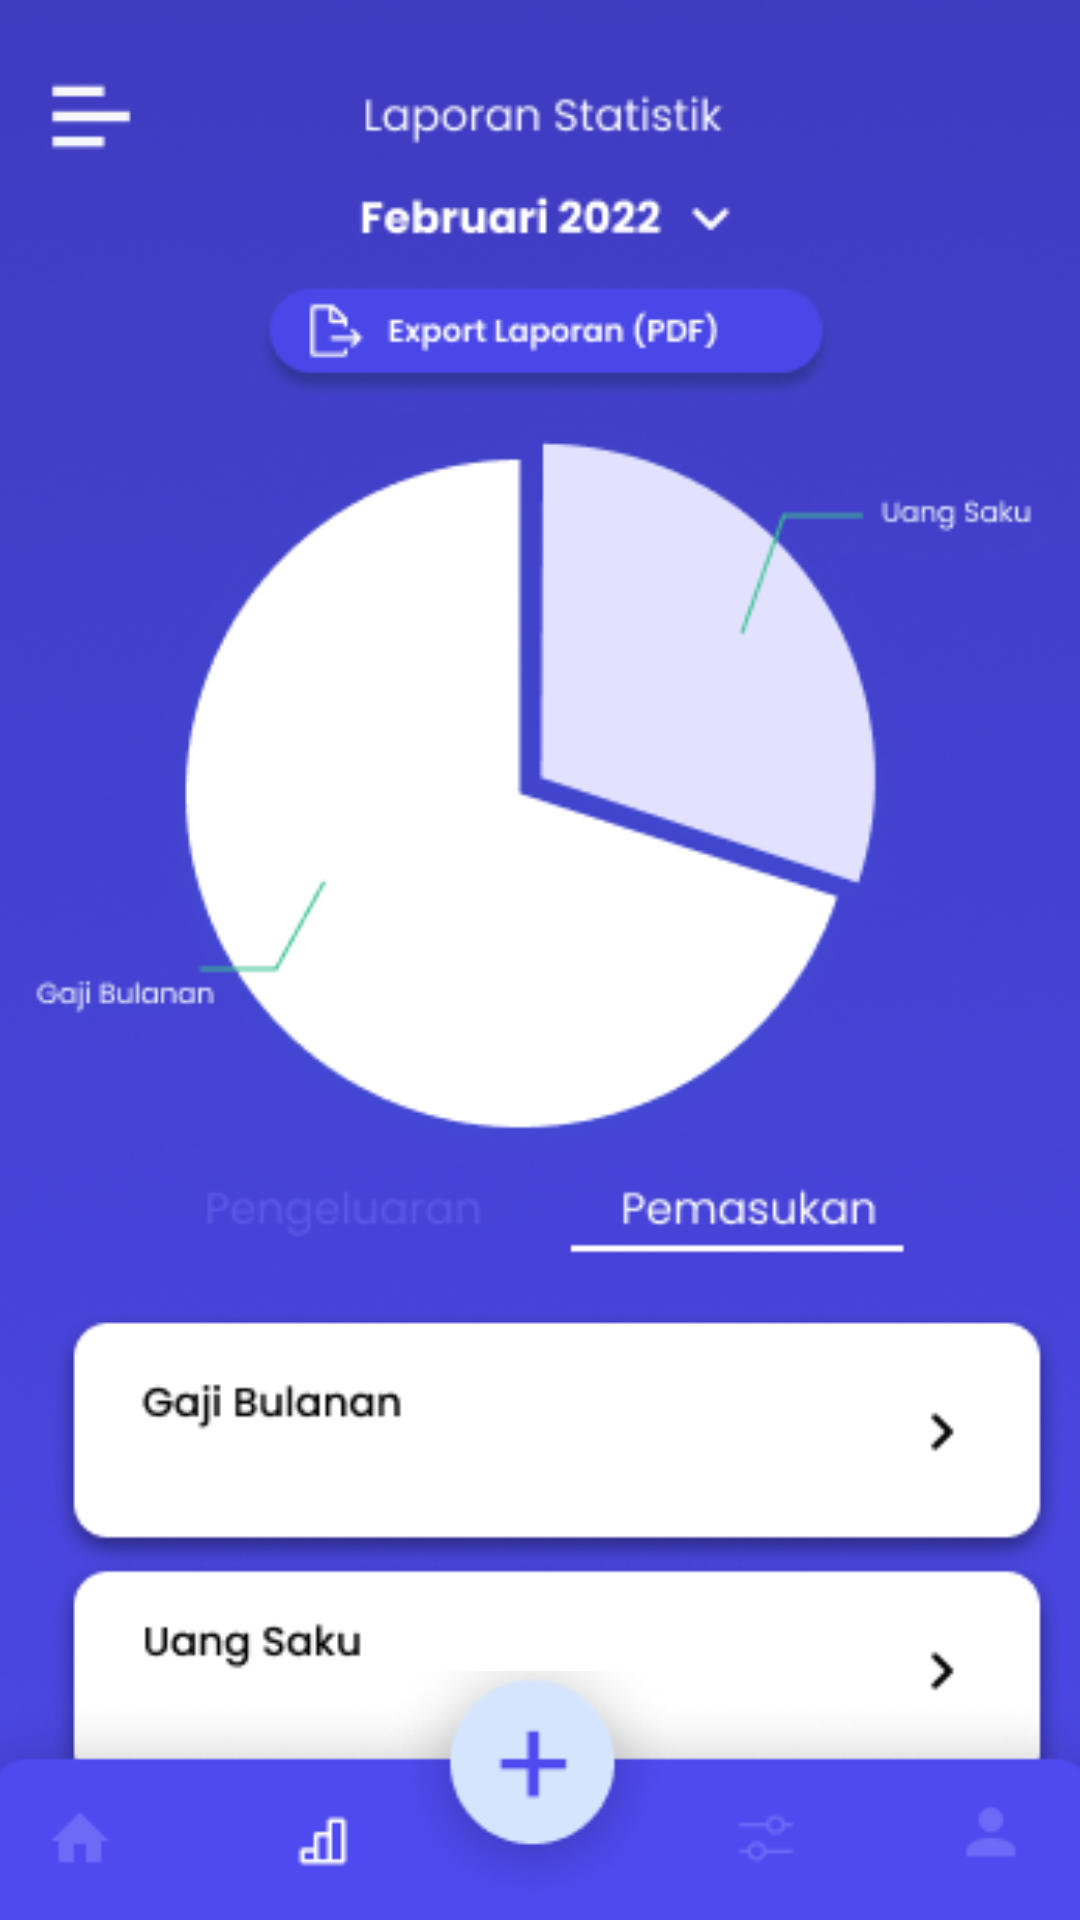

Here is an Android app screen rendered from its layout file. Give the layout XML and the strings, colors and styles it references.
<!-- AndroidManifest.xml: application theme Theme.Uangku -->
<!-- res/layout/activity_statistik_pemasukan.xml -->
<?xml version="1.0" encoding="utf-8"?>
<androidx.constraintlayout.widget.ConstraintLayout xmlns:android="http://schemas.android.com/apk/res/android"
    xmlns:app="http://schemas.android.com/apk/res-auto"
    xmlns:tools="http://schemas.android.com/tools"
    android:layout_width="match_parent"
    android:layout_height="match_parent"
    tools:context=".StatistikPemasukan">

    <ImageView
        android:id="@+id/sta_pem_layout"
        android:layout_width="491dp"
        android:layout_height="822dp"
        android:src="@drawable/statistik_pem"
        app:layout_constraintEnd_toEndOf="parent"
        app:layout_constraintStart_toStartOf="parent"
        app:layout_constraintTop_toTopOf="parent" />

    <Button
        android:id="@+id/sta_peng"
        android:layout_width="95dp"
        android:layout_height="52dp"
        android:layout_marginTop="372dp"
        android:background="@color/none"
        android:backgroundTint="@color/none"
        app:layout_constraintEnd_toEndOf="parent"
        app:layout_constraintHorizontal_bias="0.287"
        app:layout_constraintStart_toStartOf="parent"
        app:layout_constraintTop_toTopOf="parent"
        tools:ignore="MissingConstraints" />

    <ImageView
        android:id="@+id/imageView2"
        android:layout_width="385dp"
        android:layout_height="83dp"
        app:layout_constraintBottom_toBottomOf="parent"
        app:layout_constraintEnd_toEndOf="parent"
        app:layout_constraintStart_toStartOf="parent"
        app:srcCompat="@drawable/menustat"
        tools:ignore="MissingConstraints" />
    <Button
        android:id="@+id/to_home"
        android:layout_width="59dp"
        android:layout_height="48dp"
        android:layout_marginBottom="4dp"
        android:background="@color/none"
        app:layout_constraintBottom_toBottomOf="parent"
        app:layout_constraintEnd_toEndOf="parent"
        app:layout_constraintHorizontal_bias="0.071"
        app:layout_constraintStart_toStartOf="parent" />

    <Button
        android:id="@+id/to_add"
        android:layout_width="53dp"
        android:layout_height="55dp"
        android:layout_marginStart="176dp"
        android:layout_marginBottom="28dp"
        android:background="@color/none"
        app:layout_constraintBottom_toBottomOf="parent"
        app:layout_constraintStart_toStartOf="parent" />

    <Button
        android:id="@+id/to_set"
        android:layout_width="44dp"
        android:layout_height="45dp"
        android:layout_marginBottom="4dp"
        android:background="@color/none"
        app:layout_constraintBottom_toBottomOf="parent"
        app:layout_constraintEnd_toEndOf="parent"
        app:layout_constraintHorizontal_bias="0.702"
        app:layout_constraintStart_toStartOf="parent" />

    <Button
        android:id="@+id/to_acc"
        android:layout_width="48dp"
        android:layout_height="48dp"
        android:layout_marginBottom="4dp"
        android:background="@color/none"
        app:layout_constraintBottom_toBottomOf="parent"
        app:layout_constraintEnd_toEndOf="parent"
        app:layout_constraintHorizontal_bias="0.92"
        app:layout_constraintStart_toStartOf="parent" />

    <TextView
        android:id="@+id/tv_gaji"
        android:layout_width="134dp"
        android:layout_height="33dp"
        android:textStyle="bold"
        android:textColor="@color/black"
        android:textSize="20dp"
        android:layout_marginBottom="204dp"
        app:layout_constraintBottom_toBottomOf="parent"
        app:layout_constraintEnd_toEndOf="parent"
        app:layout_constraintHorizontal_bias="0.227"
        app:layout_constraintStart_toStartOf="parent"
        tools:ignore="MissingConstraints" />

    <TextView
        android:id="@+id/tv_uang"
        android:layout_width="132dp"
        android:layout_height="32dp"
        android:textStyle="bold"
        android:textSize="20dp"
        android:textColor="@color/black"
        android:layout_marginBottom="124dp"
        app:layout_constraintBottom_toBottomOf="parent"
        app:layout_constraintEnd_toEndOf="parent"
        app:layout_constraintHorizontal_bias="0.225"
        app:layout_constraintStart_toStartOf="parent"
        tools:ignore="MissingConstraints" />

</androidx.constraintlayout.widget.ConstraintLayout>
<!-- resources referenced by this layout -->
<resources>
  <color name="black">#FF000000</color>
  <color name="none">#00000000</color>
  <!-- drawable menustat: png bitmap (drawable-v24, 12522 bytes) -->
  <!-- drawable statistik_pem: png bitmap (drawable-v24, 165354 bytes) -->
  <style name="Theme.Uangku" parent="Theme.MaterialComponents.DayNight.NoActionBar">
          
          <item name="colorPrimary">@color/purple_500</item>
          <item name="colorPrimaryVariant">@color/purple_700</item>
          <item name="colorOnPrimary">@color/white</item>
          
          <item name="colorSecondary">@color/teal_200</item>
          <item name="colorSecondaryVariant">@color/teal_700</item>
          <item name="colorOnSecondary">@color/black</item>
          
          <item name="android:statusBarColor" tools:targetApi="l">?attr/colorPrimaryVariant</item>
          
      </style>
  <color name="purple_500">#FF6200EE</color>
  <color name="purple_700">#FF3700B3</color>
  <color name="white">#FFFFFFFF</color>
  <color name="teal_200">#FF03DAC5</color>
  <color name="teal_700">#FF018786</color>
</resources>
